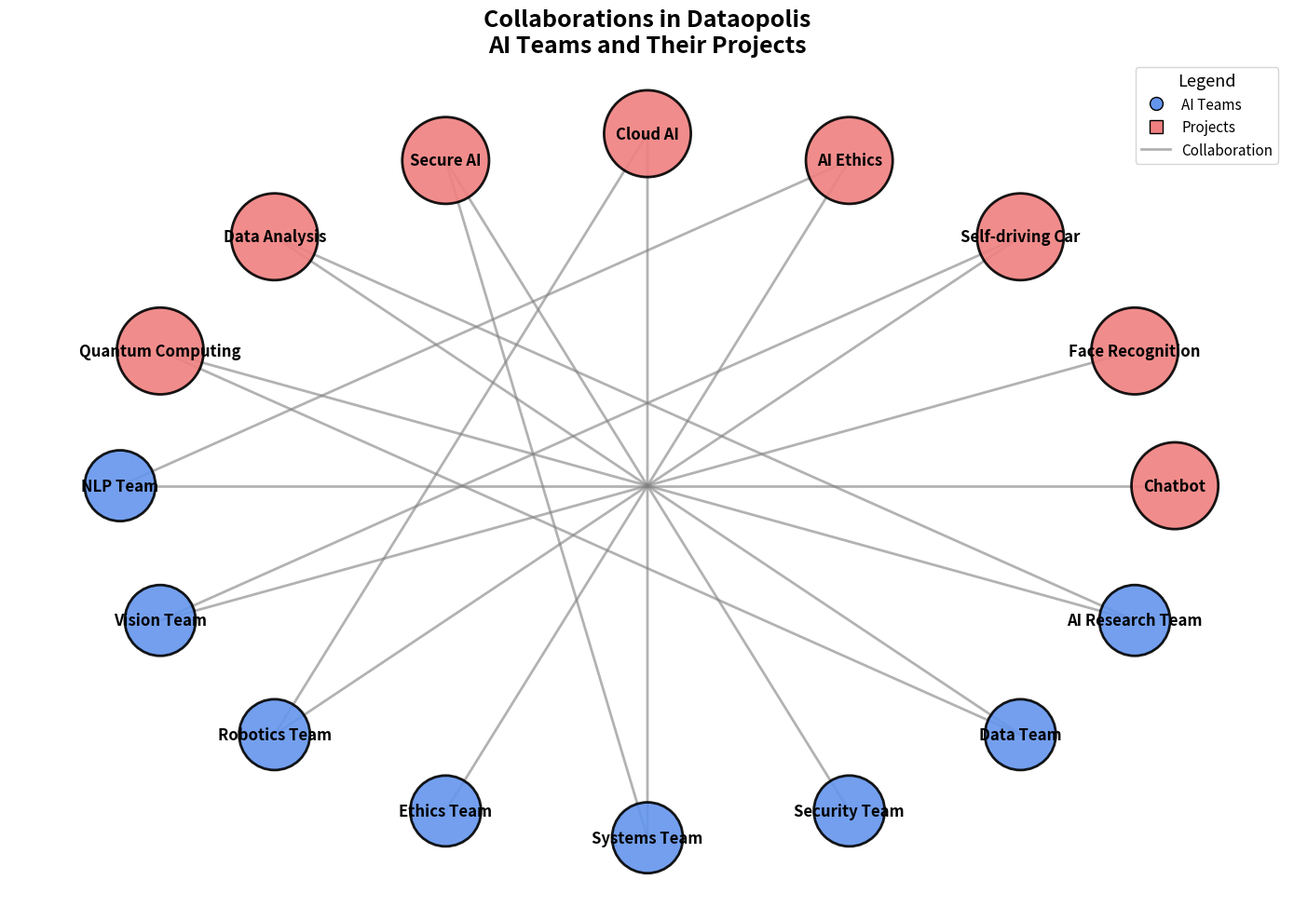

Write Python code to recreate this figure.
# Import necessary libraries
import matplotlib.pyplot as plt
import networkx as nx

# Define AI teams (nodes) and projects they work on
teams = [
    "NLP Team", "Vision Team", "Robotics Team", 
    "Ethics Team", "Systems Team", "Security Team",
    "Data Team", "AI Research Team"
]
projects = [
    "Chatbot", "Face Recognition", "Self-driving Car", 
    "AI Ethics", "Cloud AI", "Secure AI",
    "Data Analysis", "Quantum Computing"
]

# Create an undirected graph
G = nx.Graph()

# Add nodes
G.add_nodes_from(teams, type='team')
G.add_nodes_from(projects, type='project')

# Define edges showing AI teams' involvement in projects
edges = [
    ("NLP Team", "Chatbot"),
    ("NLP Team", "AI Ethics"),
    ("Vision Team", "Face Recognition"),
    ("Vision Team", "Self-driving Car"),
    ("Robotics Team", "Self-driving Car"),
    ("Robotics Team", "Cloud AI"),
    ("Ethics Team", "AI Ethics"),
    ("Systems Team", "Cloud AI"),
    ("Systems Team", "Secure AI"),
    ("Security Team", "Secure AI"),
    ("Data Team", "Data Analysis"),
    ("AI Research Team", "Quantum Computing"),
    ("Data Team", "Quantum Computing"),
    ("AI Research Team", "Data Analysis")
]

# Add edges to the graph
G.add_edges_from(edges)

# Define positions using a layout
pos = nx.shell_layout(G)

# Create figure and axis
fig, ax = plt.subplots(figsize=(14, 10))

# Define node attributes
node_colors = ['cornflowerblue' if G.nodes[node]['type'] == 'team' else 'lightcoral' for node in G.nodes()]
node_sizes = [3000 if G.nodes[node]['type'] == 'team' else 4500 for node in G.nodes()]

# Draw nodes
nx.draw_networkx_nodes(
    G, pos, node_size=node_sizes, node_color=node_colors, edgecolors='black', linewidths=2, alpha=0.9
)

# Draw edges
nx.draw_networkx_edges(
    G, pos, edgelist=edges, width=2.0, alpha=0.6, edge_color='gray'
)

# Draw node labels
nx.draw_networkx_labels(
    G, pos, font_size=12, font_weight='bold'
)

# Create a title for the graph
ax.set_title(
    'Collaborations in Dataopolis\nAI Teams and Their Projects',
    fontsize=18, fontweight='bold', ha='center'
)

# Remove axis
ax.axis('off')

# Customize legend
team_patch = plt.Line2D(
    [0], [0], marker='o', color='w', label='AI Teams', markersize=10, markerfacecolor='cornflowerblue', markeredgecolor='black'
)
project_patch = plt.Line2D(
    [0], [0], marker='s', color='w', label='Projects', markersize=10, markerfacecolor='lightcoral', markeredgecolor='black'
)
edge_patch = plt.Line2D([0], [0], color='gray', lw=2, alpha=0.6, label='Collaboration')

plt.legend(
    handles=[team_patch, project_patch, edge_patch], loc='upper right', fontsize=11, title='Legend', title_fontsize=13
)

# Adjust layout
plt.tight_layout()

# Show the plot
plt.show()
